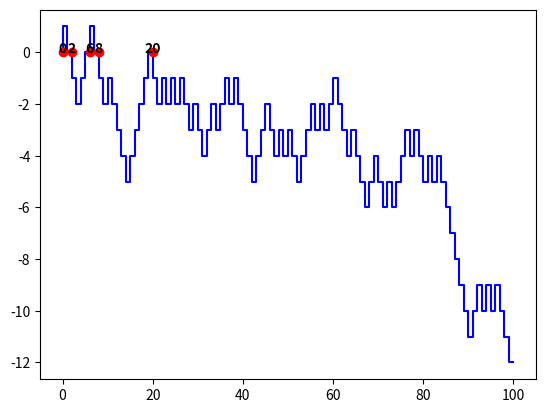

Generate this figure with matplotlib:
import numpy as np 
import random as rn
import matplotlib.pyplot as plt

class Walk:
    def __init__( self ):
        self.position = 0
        self.t = np.array( [ 0 ] )
        self.x = np.array( [ 0 ] )
        self.returns = np.array( [ 0 ] )

    def step( self ):
        p = rn.random()
        if p < 0.5: self.position -= 1
        else: self.position += 1
        self.t = np.append( self.t, self.t[ -1 ] + 1 )
        self.x = np.append( self.x, self.position )
        if self.position == 0: self.returns = np.append( self.returns, self.t[-1] )

w = Walk()
iter = 1e2

for i in range( int(iter) ):
    w.step()

print( 'Returned', w.returns.shape[ 0 ] - 1, 'times' )
print( 'Return times:', w.returns )

#uncomment to see a plot of the walk

plt.step( w.t, w.x, 'b-' )
for val in w.returns:
    plt.plot( val, 0, 'ro' )
    plt.text( val, 0, str(val), horizontalalignment = 'center',
              fontweight = 'demi', fontstretch = 'ultra-condensed' )
plt.show()

